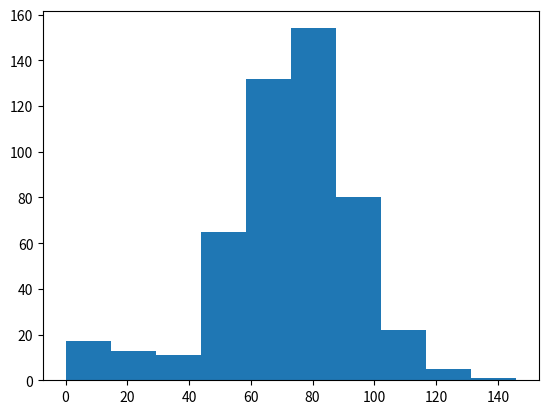

Generate this figure with matplotlib:
# numpy and matplotlib imported, seed set
import numpy as np
import matplotlib.pyplot as plt
# Simulate random walk 500 times
all_walks = []
for i in range(500) :
    random_walk = [0]
    for x in range(100) :
        step = random_walk[-1]
        dice = np.random.randint(1,7)
        if dice <= 2:
            step = max(0, step - 1)
        elif dice <= 5:
            step = step + 1
        else:
            step = step + np.random.randint(1,7)
        if np.random.rand() <= 0.001 :
            step = 0
        random_walk.append(step)
    all_walks.append(random_walk)


# Create and plot np_aw_t
np_aw_t = np.transpose(np.array(all_walks))

# Select last row from np_aw_t: ends
ends = np_aw_t[-1,:]

# ends is already available and has 500 integers
count = np.sum(ends >= 60)
probability = (count / len(ends)) * 100

print(probability)

# Plot histogram of ends, display plot
plt.hist(ends)
plt.show()